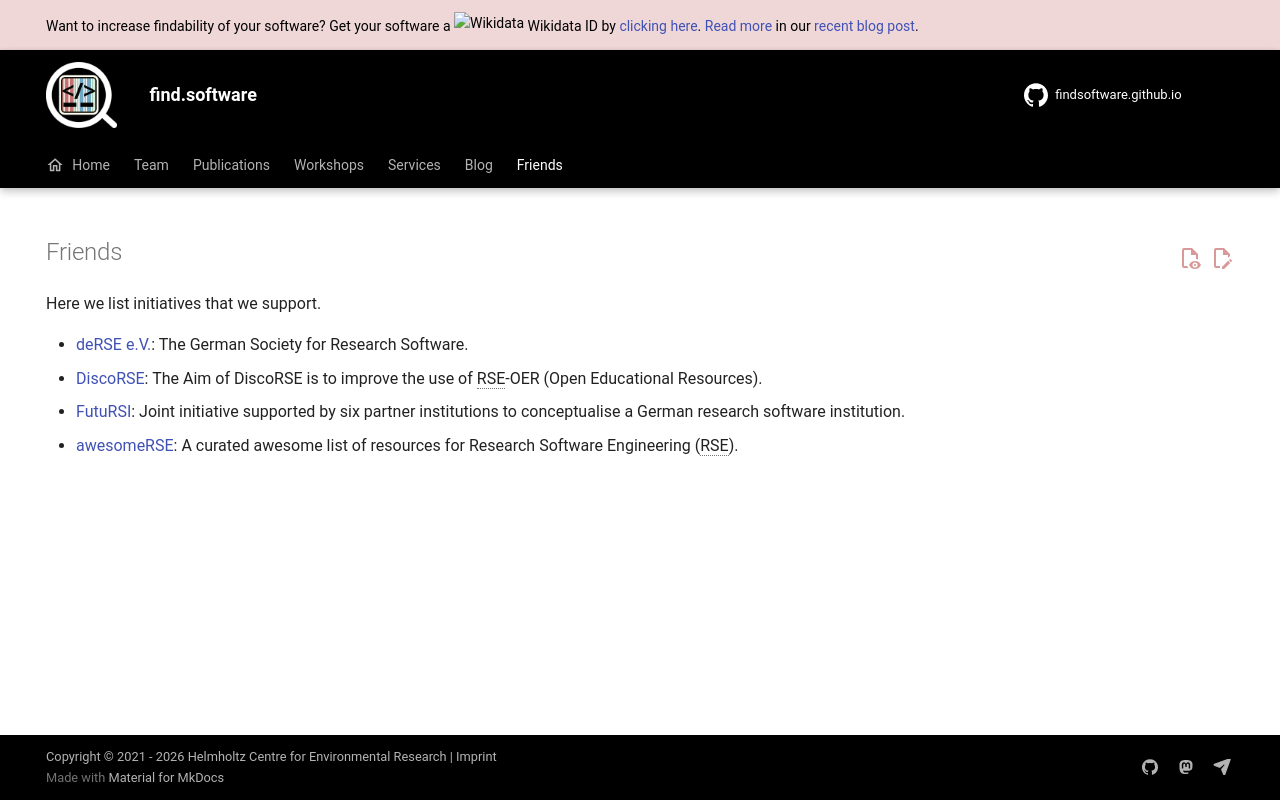

repository: findsoftware/findsoftware.github.io · page: friends/index.html · generator: mkdocs

---
hide:
  - navigation
  - toc
---

# Friends

Here we list initiatives that we support.

- [deRSE e.V.](https://de-rse.org): The German Society for Research Software.
- [DiscoRSE](https://www.discorse.de/): The Aim of DiscoRSE is to improve the use of RSE-OER (Open Educational Resources).
- [FutuRSI](https://www.futursi.de/): Joint initiative supported by six partner institutions to conceptualise a German research software institution.
- [awesomeRSE](https://github.com/hifis-net/awesome-rse): A curated awesome list of resources for Research Software Engineering (RSE).
